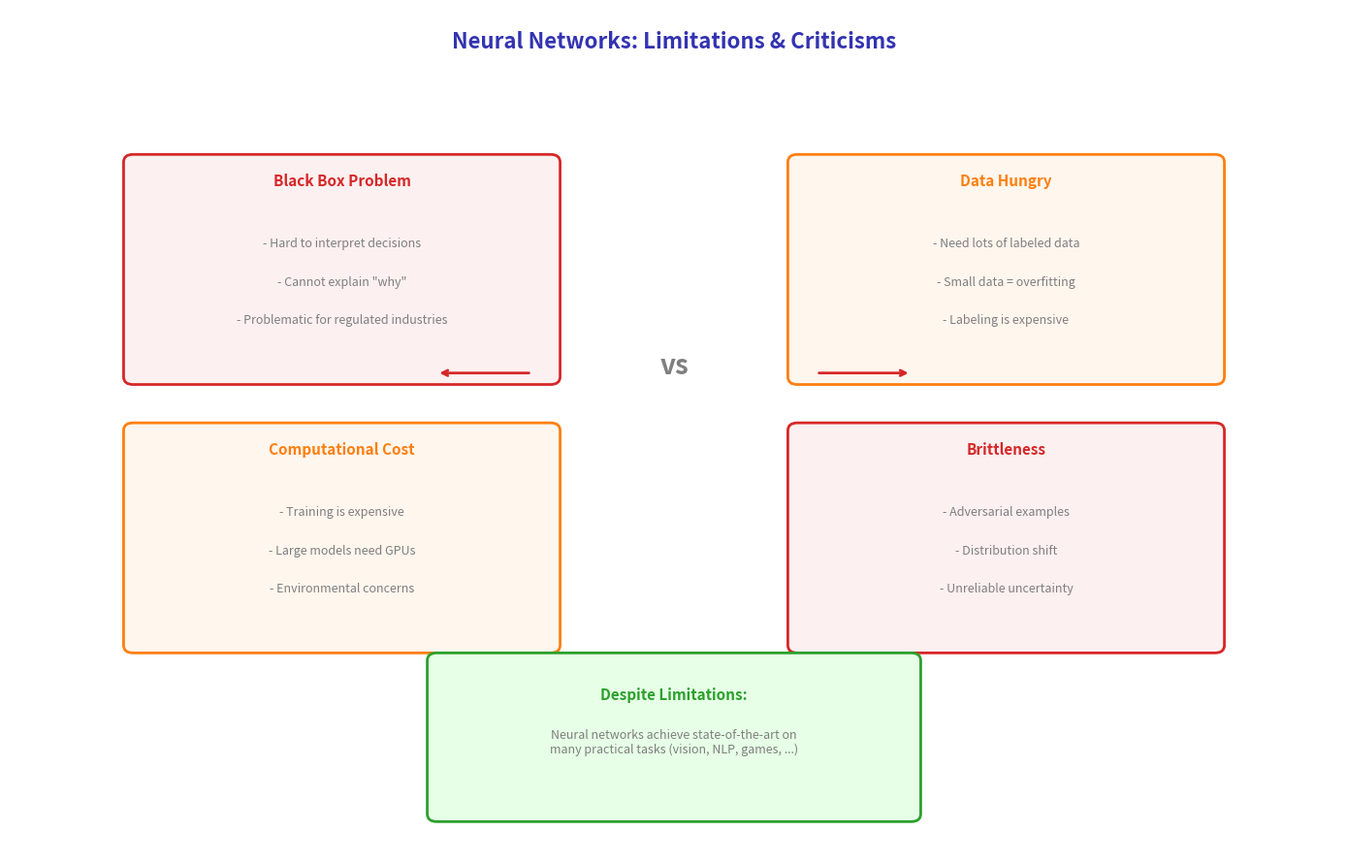

Write the Python code that produced this figure.
"""
Neural Networks: Limitations and Criticisms
Module 4: Applications & Modern Perspectives
"""

import matplotlib.pyplot as plt
import numpy as np
from matplotlib.patches import FancyBboxPatch

CHART_METADATA = {
    'title': 'Limitations And Criticisms',
    'url': 'https://github.com/QuantLet/neural-networks-introduction/tree/main/limitations_and_criticisms'
}

# Colors
mlpurple = '#3333B2'
mlblue = '#0066CC'
mlorange = '#FF7F0E'
mlgreen = '#2CA02C'
mlred = '#D62728'
mlgray = '#7F7F7F'

fig, ax = plt.subplots(figsize=(14, 9))
ax.set_xlim(0, 14)
ax.set_ylim(0, 11)
ax.axis('off')

# Title
ax.text(7, 10.5, 'Neural Networks: Limitations & Criticisms',
        fontsize=16, fontweight='bold', ha='center', color=mlpurple)

# Limitations
limitations = [
    ('Black Box Problem', mlred, 3.5, 8, [
        'Hard to interpret decisions',
        'Cannot explain "why"',
        'Problematic for regulated industries',
    ]),
    ('Data Hungry', mlorange, 10.5, 8, [
        'Need lots of labeled data',
        'Small data = overfitting',
        'Labeling is expensive',
    ]),
    ('Computational Cost', mlorange, 3.5, 4.5, [
        'Training is expensive',
        'Large models need GPUs',
        'Environmental concerns',
    ]),
    ('Brittleness', mlred, 10.5, 4.5, [
        'Adversarial examples',
        'Distribution shift',
        'Unreliable uncertainty',
    ]),
]

for title, color, x, y, items in limitations:
    box = FancyBboxPatch((x - 2.2, y - 1.8), 4.4, 2.8, boxstyle="round,pad=0.1",
                          facecolor=f'{color}11', edgecolor=color, linewidth=2)
    ax.add_patch(box)
    ax.text(x, y + 0.7, title, ha='center', fontsize=11, fontweight='bold', color=color)
    for i, item in enumerate(items):
        ax.text(x, y - 0.1 - i * 0.5, '- ' + item, ha='center', fontsize=9, color=mlgray)

# Central balance
ax.text(7, 6.25, 'vs', ha='center', fontsize=20, fontweight='bold', color=mlgray)

# Counterpoint box
counter_box = FancyBboxPatch((4.5, 0.5), 5, 2, boxstyle="round,pad=0.1",
                              facecolor='#E6FFE6', edgecolor=mlgreen, linewidth=2)
ax.add_patch(counter_box)

ax.text(7, 2, 'Despite Limitations:', ha='center', fontsize=11, fontweight='bold', color=mlgreen)
ax.text(7, 1.3, 'Neural networks achieve state-of-the-art on\nmany practical tasks (vision, NLP, games, ...)',
        ha='center', fontsize=9, color=mlgray)

# Arrows
ax.annotate('', xy=(5.5, 6.25), xytext=(4.5, 6.25),
            arrowprops=dict(arrowstyle='<-', color=mlred, lw=2))
ax.annotate('', xy=(8.5, 6.25), xytext=(9.5, 6.25),
            arrowprops=dict(arrowstyle='<-', color=mlred, lw=2))

plt.tight_layout()
plt.savefig('limitations_and_criticisms.pdf', format='pdf', bbox_inches='tight', dpi=300)
plt.savefig('limitations_and_criticisms.png', format='png', bbox_inches='tight', dpi=300)
plt.close()

print("Generated: limitations_and_criticisms.pdf")
